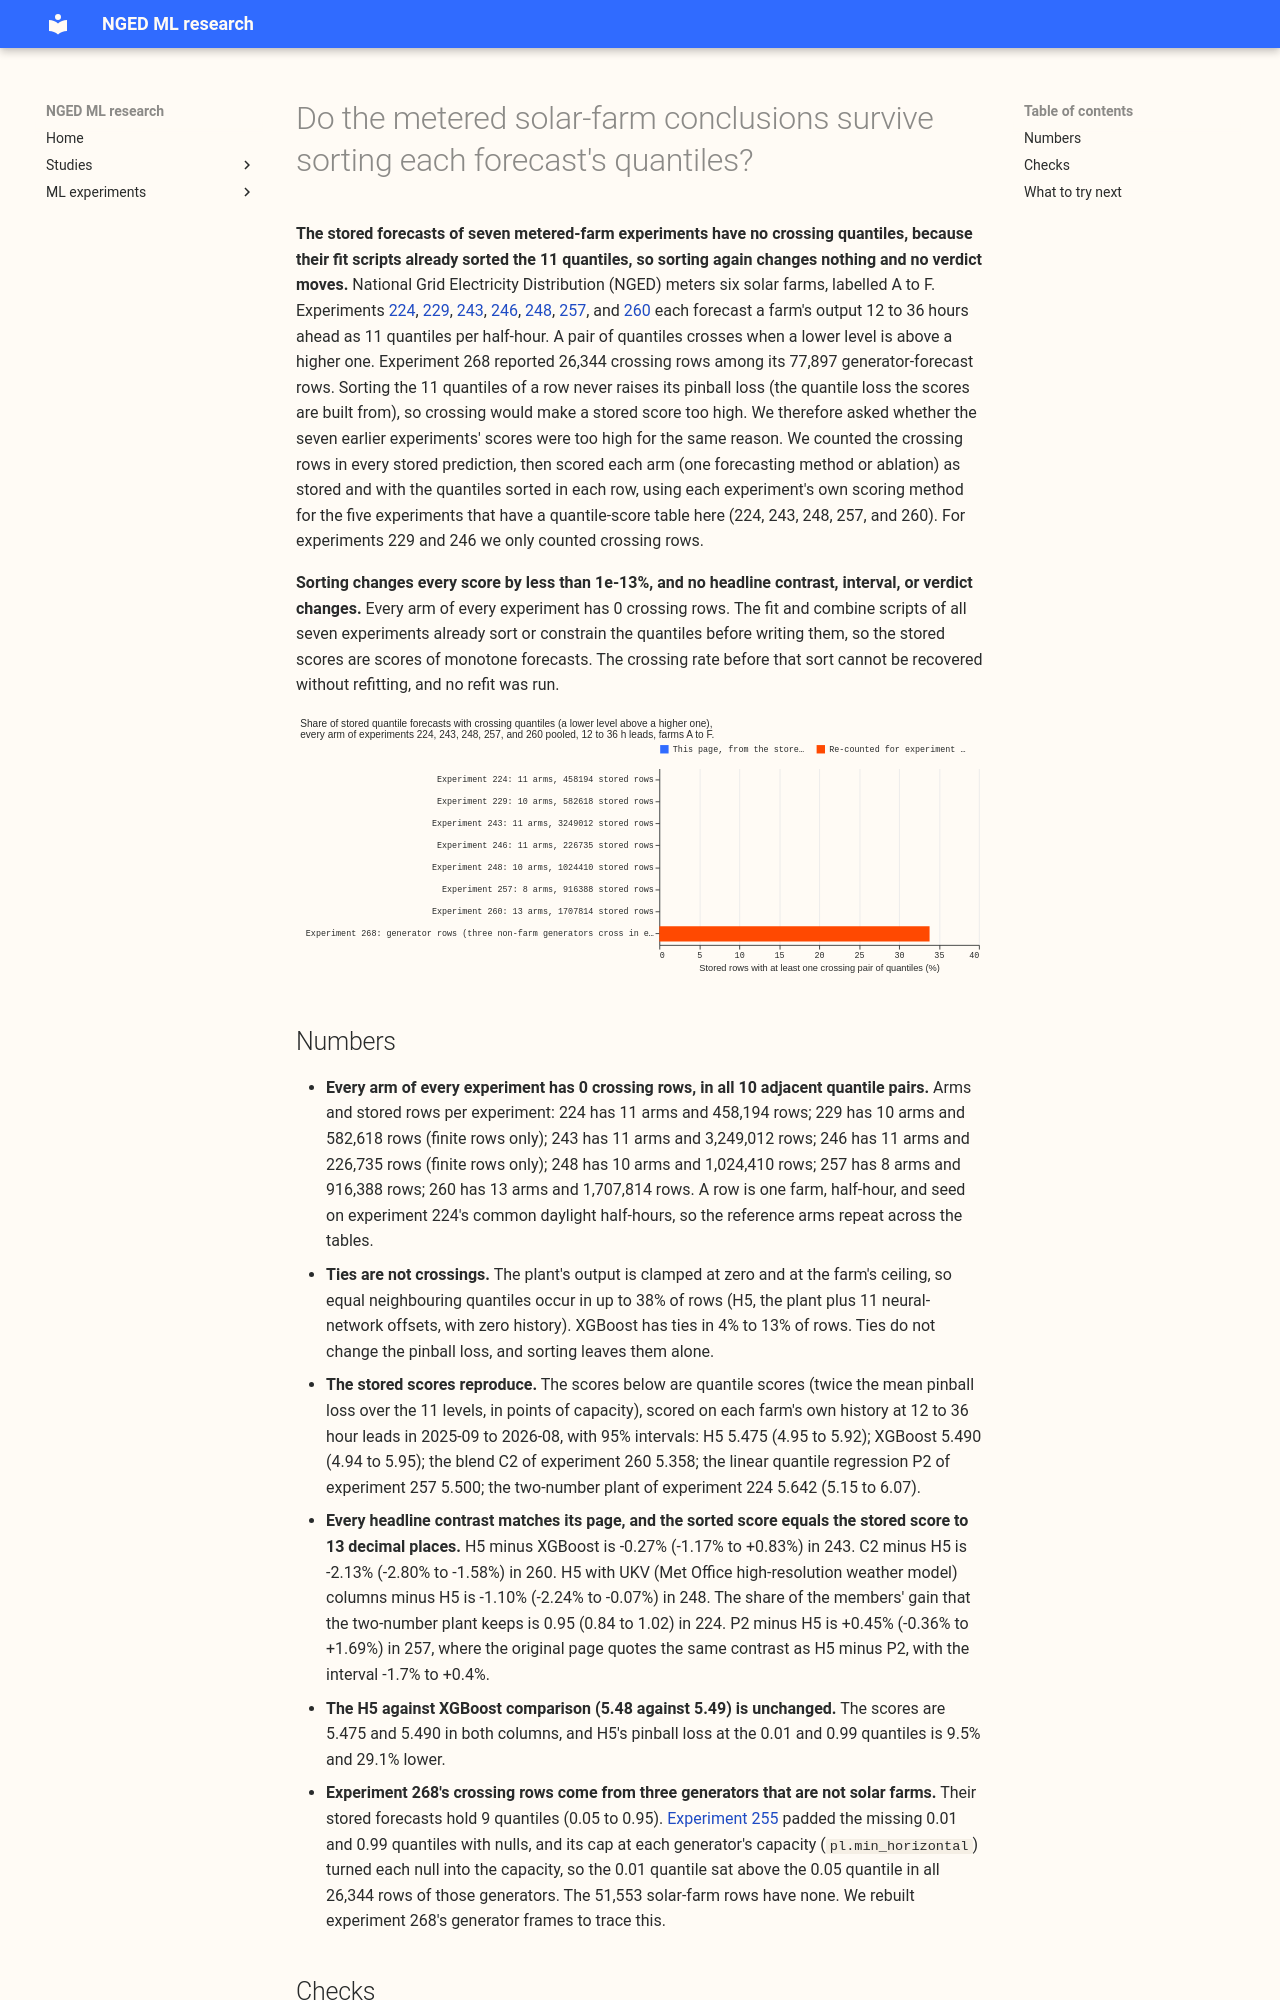

repository: openclimatefix/nged-ml-research · page: ml-experiments/00273-metered-farm-sorted-quantile-rescore/result/index.html · generator: mkdocs

---
id: '00273'
slug: metered-farm-sorted-quantile-rescore
title: >-
  Do the metered solar-farm conclusions survive sorting each forecast's quantiles?
theme: metered-solar-farms
also_relevant_to:
- calibration-and-uncertainty
status: finished
size: >-
  simple. Stored: private score tables under data/ml-experiments/00273-metered-farm-sorted-quantile-rescore/
  only. Serving path: not touched. Degradation rule: not touched. Designs: one defensible way to
  sort (ascending sort of the 11 quantiles in each row). Callers: this folder's scripts, copied
  from the scorers of experiments 224, 243, 248, 257, and 260. Asset graph: not touched. No fitting.
hypothesis: >-
  Some stored forecasts of experiments 224, 243, 248, 257, and 260 have quantiles that cross (a
  lower quantile above a higher one). Sorting the 11 quantiles in each row can only lower the
  pinball loss, so the stored scores are pessimistic for the arms that cross, and the arms that
  cross most gain most.
prediction: >-
  Crossing is common in the arms that fit each quantile separately (XGBoost, the equal-weight and
  per-level blends of experiment 260) and absent in the arms that cannot cross by construction
  (H5 and the plant). Sorting lowers the quantile score of the crossing arms by 0.1% to 1%, and
  does not change the sign of any headline contrast in experiments 224, 243, 248, 257, or 260.
decision_rule: >-
  Quantile score is twice the mean pinball loss over the 11 levels, in points of capacity, equal
  weight per farm, with the intervals and random seeds of the original scorers (20,000 resamples of
  whole calendar months). A verdict moves when a headline contrast changes sign, when its 95%
  interval changes from excluding zero to including zero (or the reverse), or when it crosses a
  threshold the original experiment pre-registered. The threshold for porting the one-line advice
  (constrain future heads to be monotone) is zero, because it needs no extra fitting.
benchmark: >-
  The original scores of each experiment, recomputed here from the same stored predictions and
  checked against the published figures
row_set_id: >-
  The rows of each original experiment: experiment 224's common daylight half-hours at 12 to 36
  hour leads, scored year 2025-09 to 2026-08 (and, for experiment 248, also its replicate fold
  2025-03 to 2025-08), farms A to F
metric: >-
  Crossing rate per arm and per adjacent quantile pair; quantile score, MAE of the median, and
  pinball loss and coverage at 0.01 and 0.99, before and after sorting
code: ml-experiments/00273-metered-farm-sorted-quantile-rescore/
verdict: not supported
verdict_note: >-
  None of the seven experiments stored a forecast with crossing quantiles, so sorting changed no
  score and no verdict.
best_arm: >-
  Not applicable: no arm changed. The headline scores reproduce exactly (H5 5.475, XGBoost 5.490,
  blend C2 5.358, two-number plant 5.642 points of capacity).
headline: >-
  Every arm of experiments 224, 229, 243, 246, 248, 257, and 260 (8 to 13 arms each) has 0 crossing rows
  in its stored forecasts, so sorting the quantiles changes no score by more than 1e-13%.
take_home_message: >-
  The stored forecasts of seven metered-farm experiments have no crossing quantiles, because
  every fit script already sorted the 11 quantiles before writing them. Sorting the quantiles again
  therefore changes no score and no verdict. The 26,344 crossing rows found in experiment 268 are not
  farm forecasts: they belong to three generators that are not solar farms. Future heads should
  still be monotone by construction.
production_status: not-for-production
adopted_in: none
advice:
  - >-
    Make every future metered-farm quantile head monotone by construction, for example by
    predicting cumulative non-negative offsets from the median. Sorting a crossing pair never
    raises the pinball loss, so a crossing head only throws away score (the opening paragraph).
  - >-
    Do not re-score experiments 224, 243, 248, 257, or 260 for crossing, because their stored
    forecasts have none (Figure 1 and the Numbers bullets).
  - >-
    Count crossing rows in the stored predictions of any new quantile head before scoring it, and
    report the rate beside the score, because experiment 268 found 26,344 crossing rows among
    77,897 after a padding step created them (the Numbers bullet on experiment 268).
---
**The stored forecasts of seven metered-farm experiments have no crossing quantiles, because their
fit scripts already sorted the 11 quantiles, so sorting again changes nothing and no verdict
moves.** National Grid Electricity Distribution (NGED) meters six solar farms, labelled A to F.
Experiments [224](../00224-metered-farm-dayahead-two-number/result.md),
[229](../00229-metered-farm-ens-ukv-blend/result.md),
[243](../00243-metered-farm-architecture-comparison/result.md),
[246](../00246-metered-farm-ens-ukv-icond2-blend/result.md),
[248](../00248-metered-farm-architecture-ukv-inputs/result.md),
[257](../00257-metered-farm-fair-plant-arm/result.md), and
[260](../00260-metered-farm-quantile-combination/result.md) each forecast a farm's output 12 to 36
hours ahead as 11 quantiles per half-hour. A pair of quantiles crosses when a lower level is above a
higher one. Experiment 268 reported 26,344 crossing rows among its 77,897 generator-forecast rows.
Sorting the 11 quantiles of a row never raises its pinball loss (the quantile loss the scores are
built from), so crossing would make a stored score too high. We therefore asked whether the seven
earlier experiments' scores were too high for the same reason. We counted the crossing rows in every
stored prediction, then scored each arm (one forecasting method or ablation) as stored and with the
quantiles sorted in each row, using each experiment's own scoring method for the five experiments
that have a quantile-score table here (224, 243, 248, 257, and 260). For experiments 229 and 246 we
only counted crossing rows.

**Sorting changes every score by less than 1e-13%, and no headline contrast, interval, or verdict
changes.** Every arm of every experiment has 0 crossing rows. The fit and combine scripts of all
seven experiments already sort or constrain the quantiles before writing them, so the stored scores
are scores of monotone forecasts. The crossing rate before that sort cannot be recovered without
refitting, and no refit was run.

![Figure 1: share of stored rows with crossing quantiles](figure_1_crossing.svg)
